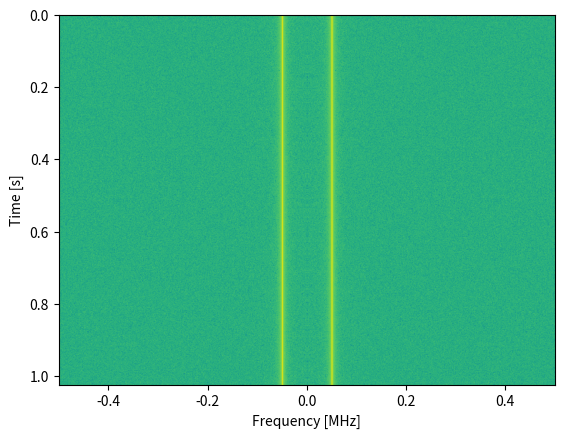

Reproduce this figure in Python.

import numpy as np
import matplotlib.pyplot as plt

sample_rate = 1e6

# Generate tone plus noise
t = np.arange(1024*1000)/sample_rate # time vector
f = 50e3 # freq of tone
x = np.sin(2*np.pi*f*t)+0.2*np.random.randn(len(t))

fft_size = 1024
num_rows = len(x) // fft_size # // is an integer division which rounds down
spectrogram = np.zeros((num_rows, fft_size))
for i in range(num_rows):
    spectrogram[i,:] = 10*np.log10(np.abs(np.fft.fftshift(np.fft.fft(x[i*fft_size:(i+1)*fft_size])))**2)

# Time starts at the top and goes down, eg sample x[0] will be part of the top row displayed
plt.imshow(spectrogram, aspect='auto', extent = [sample_rate/-2/1e6, sample_rate/2/1e6, len(x)/sample_rate, 0])
plt.xlabel("Frequency [MHz]")
plt.ylabel("Time [s]")
plt.show()
